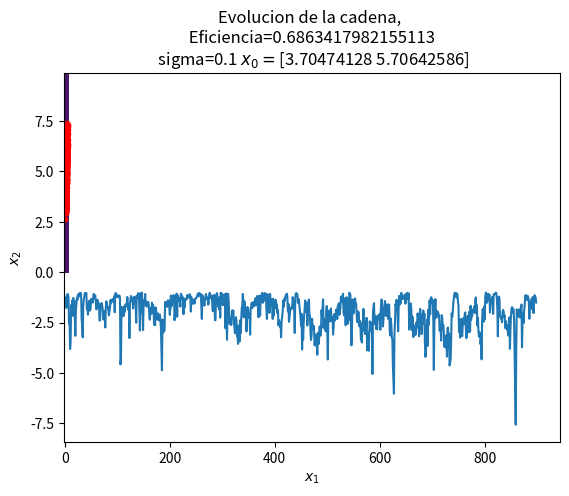

Write the Python code that produced this figure.
import time
from scipy.stats import uniform, gamma, beta, bernoulli, truncnorm, expon, multivariate_normal, lognorm
from scipy.special import gamma as gg, factorial
from scipy import stats
import numpy as np
import math
#from numpy.polynomial.polynomial import polyval
from matplotlib import pyplot as plt

import scipy
import scipy.linalg   # SciPy Linear Algebra Library
import sys
np.set_printoptions(threshold=sys.maxsize)
np.random.seed(3)

   
    
def Metropolis_Hastings(maxite, cov, mu, sigma, burnin):
    delta = 1.0
    x_t = np.array([uniform.rvs(0.0, 5.0), uniform.rvs(0.0, 5.0)]) # en el soporte...
    #x_t =np.array([1000,1])# np.array([uniform.rvs(mu[0]-delta, mu[0]+delta), uniform.rvs(mu[1]-delta, mu[1]+delta)]) # en el soporte...
    X_walk =  np.copy(x_t)
    cov_prop = np.identity(2)*sigma
    #fx_t = multivariate_normal.pdf(x_t, mu, cov)
    fx_t = multivariate_normal.logpdf(x_t, mu, cov)
    cont = 0.0
    total = 0.0
    while cont < maxite:
     y_t = multivariate_normal.rvs(x_t, cov_prop)
     if y_t[0] <= 0 or y_t[1] <=0:
        continue
     #fy_t = multivariate_normal.pdf(y_t, mu, cov)
     fy_t = multivariate_normal.logpdf(y_t, mu, cov)
     #rho = min(1.0, fy_t/fx_t)
     rho = fy_t-fx_t# min(1.0, fy_t/fx_t)
     if np.log(uniform.rvs(0.0, 1.0)) <= rho:
       if cont > burnin:
        X_walk = np.vstack((X_walk, y_t))
       x_t = np.copy(y_t)
       fx_t = fy_t
       cont +=1
     total +=1
    print("Eficiencia " + str(cont/total))
    return X_walk[1:,:], cont/total
maxite = 1000
cov = np.array([[1.0, 0.9],[0.9, 1.0]])
mu = np.array([3.0, 5.0])
sigma = 0.1
burnin=100

X, eficiencia = Metropolis_Hastings(maxite, cov, mu, sigma, burnin)
FX = multivariate_normal.pdf(X, mu, cov)


plt.plot(np.log(FX))
plt.title("Evolucion de la cadena, \n Eficiencia="+str(eficiencia)+" \n sigma="+str(sigma)+ r" $x_0 = $"+str(X[0,:]) )
plt.xlabel("Iteracion")
plt.ylabel("log(f(x))")
plt.show()


dist = 5.0
xl, yl = np.mgrid[(mu[0]-dist):(mu[0]+dist):.1, (mu[1]-dist):(mu[1]+dist):.1]
zl = np.copy(xl)
for i in range(0, len(xl[0,:])):
  for j in range(0, len(xl[0,:])):	
     zl[i,j] = multivariate_normal.pdf(np.array([xl[i,j], yl[i,j]]), mu, cov)

plt.contourf(xl, yl, zl)
plt.plot(X[:,0], X[:,1], 'r.')
plt.xlabel(r"$x_1$")
plt.ylabel(r"$x_2$")

plt.show()

